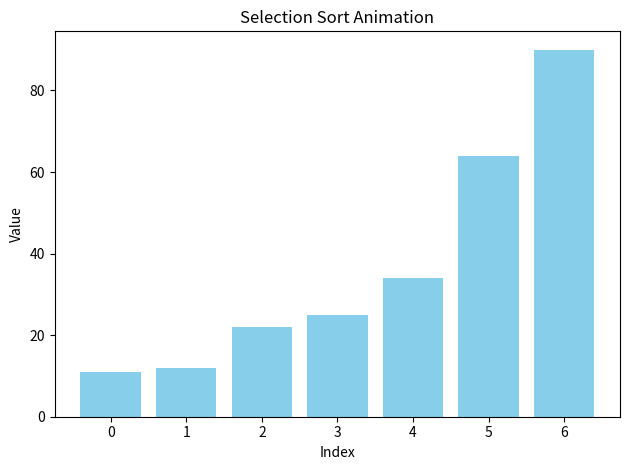

The script that saved this image:
import matplotlib.pyplot as plt
import matplotlib.animation as animation

def selection_sort(arr):
    steps = []
    n = len(arr)
    for i in range(n):
        min_idx = i
        steps.append(arr.copy())  # Capture state before finding the minimum
        for j in range(i + 1, n):
            if arr[j] < arr[min_idx]:
                min_idx = j
        # After finding the minimum, swap if necessary
        if min_idx != i:
            arr[i], arr[min_idx] = arr[min_idx], arr[i]
        steps.append(arr.copy())  # Capture state after swap
    return steps

# Initial array
data = [64, 34, 25, 12, 22, 11, 90]
steps = selection_sort(data)

# Create animation
fig, ax = plt.subplots()
bars = ax.bar(range(len(data)), data, color="skyblue")

def update(frame):
    for bar, height in zip(bars, steps[frame]):
        bar.set_height(height)

ani = animation.FuncAnimation(fig, update, frames=len(steps), repeat=False, interval=500)
plt.xlabel("Index")
plt.ylabel("Value")
plt.title("Selection Sort Animation")
plt.tight_layout()

# Save the animation as a GIF
ani.save("selection_sort.gif", fps=2, writer="pillow")